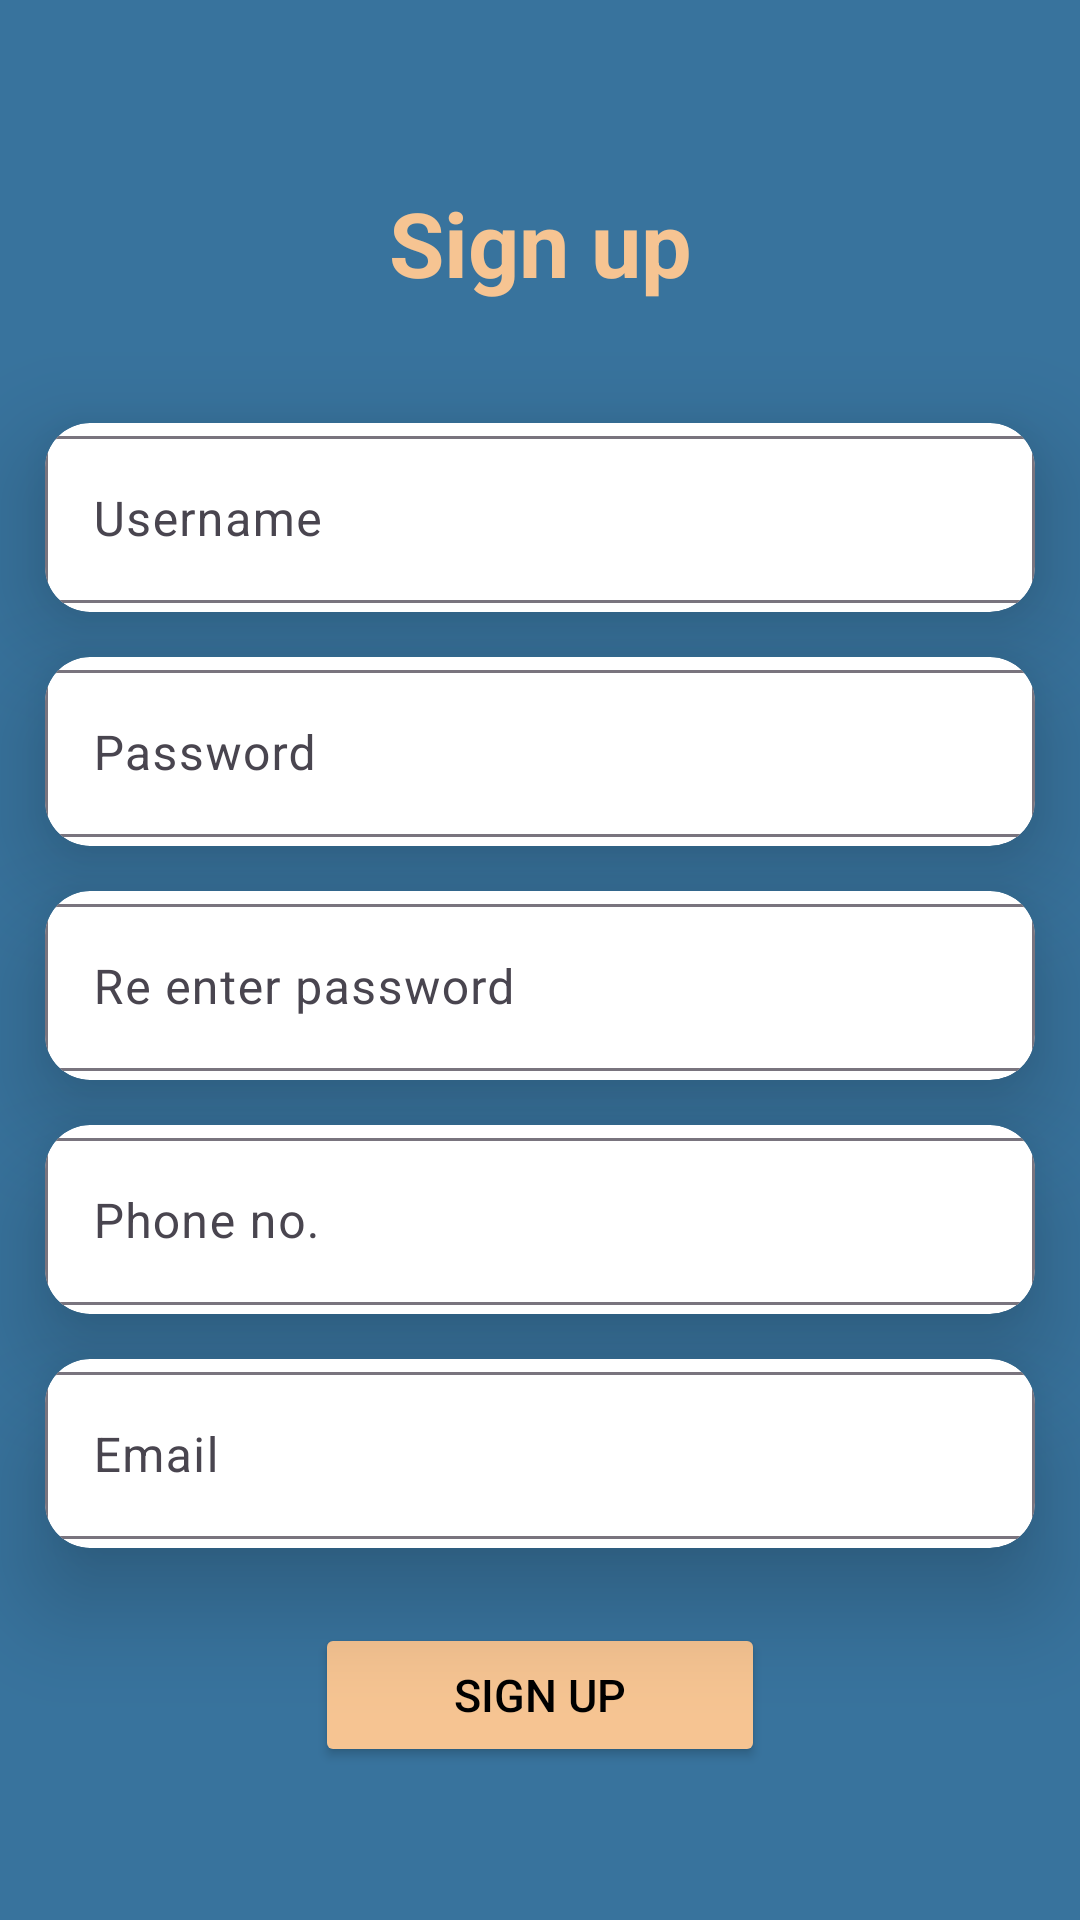

Android layout source for this screen:
<!-- AndroidManifest.xml: application theme Theme.A3_21L5799 -->
<!-- res/layout/signup.xml -->
<?xml version="1.0" encoding="utf-8"?>
<androidx.constraintlayout.widget.ConstraintLayout xmlns:android="http://schemas.android.com/apk/res/android"
    android:layout_width="match_parent"
    android:layout_height="match_parent"
    xmlns:app="http://schemas.android.com/apk/res-auto">

    <LinearLayout
        android:layout_width="match_parent"
        android:layout_height="match_parent"
        android:background="@color/darkBlue"
        android:orientation="vertical"
        android:gravity="center"
        >

    <TextView
        android:layout_width="match_parent"
        android:layout_height="wrap_content"
        android:text="@string/sign_up"
        android:textSize="30sp"
        android:gravity="center"
        android:textStyle="bold"
        android:textColor="@color/peach"
        android:layout_marginTop="10dp"
        android:layout_marginBottom="25dp"
        />

    <androidx.cardview.widget.CardView
        android:layout_width="wrap_content"
        android:layout_height="wrap_content"
        app:cardElevation="20dp"
        android:layout_marginTop="15dp"
        android:layout_gravity="center"
        app:cardCornerRadius="15dp"
        >

        <com.google.android.material.textfield.TextInputLayout
            android:layout_width="330dp"
            android:layout_gravity="center"
            android:layout_marginBottom="2dp"
            android:layout_height="wrap_content"
            >
            <com.google.android.material.textfield.TextInputEditText
                android:id="@+id/etNameSign"
                android:layout_width="match_parent"
                android:layout_height="match_parent"
                android:hint="@string/username"
                />
        </com.google.android.material.textfield.TextInputLayout>


    </androidx.cardview.widget.CardView>

    <androidx.cardview.widget.CardView
        android:layout_width="wrap_content"
        android:layout_height="wrap_content"
        app:cardElevation="20dp"
        android:layout_gravity="center"
        android:layout_marginTop="15dp"
        app:cardCornerRadius="15dp"
        >

        <com.google.android.material.textfield.TextInputLayout
            android:layout_width="330dp"
            android:layout_gravity="center"
            android:layout_marginBottom="2dp"
            android:layout_height="wrap_content"
            >
            <com.google.android.material.textfield.TextInputEditText
                android:id="@+id/etPassSign"
                android:layout_width="match_parent"
                android:layout_height="match_parent"
                android:hint="@string/password"
                android:inputType="textPassword"
                />
        </com.google.android.material.textfield.TextInputLayout>


    </androidx.cardview.widget.CardView>


        <androidx.cardview.widget.CardView
            android:layout_width="wrap_content"
            android:layout_height="wrap_content"
            app:cardElevation="20dp"
            android:layout_gravity="center"
            app:cardCornerRadius="15dp"
            android:layout_marginTop="15dp"

            >

            <com.google.android.material.textfield.TextInputLayout
                android:layout_width="330dp"
                android:layout_gravity="center"
                android:layout_marginBottom="2dp"
                android:layout_height="wrap_content"
                >
                <com.google.android.material.textfield.TextInputEditText
                    android:id="@+id/etRePassSign"
                    android:layout_width="match_parent"
                    android:layout_height="match_parent"
                    android:hint="@string/re_enter_password"
                    android:inputType="textPassword"
                    />
            </com.google.android.material.textfield.TextInputLayout>


        </androidx.cardview.widget.CardView>

        <androidx.cardview.widget.CardView
            android:layout_width="wrap_content"
            android:layout_height="wrap_content"
            app:cardElevation="20dp"
            android:layout_gravity="center"
            app:cardCornerRadius="15dp"
            android:layout_marginTop="15dp"

            >

            <com.google.android.material.textfield.TextInputLayout
                android:layout_width="330dp"
                android:layout_gravity="center"
                android:layout_marginBottom="2dp"
                android:layout_height="wrap_content"
                >
                <com.google.android.material.textfield.TextInputEditText
                    android:id="@+id/etPhoneSign"
                    android:layout_width="match_parent"
                    android:layout_height="match_parent"
                    android:hint="@string/phone_no"
                    android:inputType="textPhonetic"
                    />
            </com.google.android.material.textfield.TextInputLayout>


        </androidx.cardview.widget.CardView>

        <androidx.cardview.widget.CardView
            android:layout_width="wrap_content"
            android:layout_height="wrap_content"
            app:cardElevation="20dp"
            android:layout_gravity="center"
            app:cardCornerRadius="15dp"
            android:layout_marginTop="15dp"

            >

            <com.google.android.material.textfield.TextInputLayout
                android:layout_width="330dp"
                android:layout_gravity="center"
                android:layout_marginBottom="2dp"
                android:layout_height="wrap_content"
                >
                <com.google.android.material.textfield.TextInputEditText
                    android:id="@+id/etEmailSign"
                    android:layout_width="match_parent"
                    android:layout_height="match_parent"
                    android:hint="@string/email"
                    />
            </com.google.android.material.textfield.TextInputLayout>


        </androidx.cardview.widget.CardView>

    <Button
        android:layout_width="150dp"
        android:layout_height="wrap_content"
        android:text="@string/sign_up"
        android:id="@+id/btnSignup"
        android:textSize="15sp"
        android:textColor="@color/black"
        android:layout_gravity="center"
        android:padding="5dp"
        android:layout_marginTop="25dp"
        android:backgroundTint="@color/peach"
        />

    </LinearLayout>


</androidx.constraintlayout.widget.ConstraintLayout>
<!-- resources referenced by this layout -->
<resources>
  <color name="black">#FF000000</color>
  <color name="darkBlue">#38739D</color>
  <color name="peach">#f6c492</color>
  <string name="email">Email</string>
  <string name="password">Password</string>
  <string name="phone_no">Phone no.</string>
  <string name="re_enter_password">Re enter password</string>
  <string name="sign_up">Sign up</string>
  <string name="username">Username</string>
  <style name="Theme.A3_21L5799" parent="Base.Theme.A3_21L5799" />
  <style name="Base.Theme.A3_21L5799" parent="Theme.Material3.DayNight.NoActionBar">
          
          
      </style>
</resources>
